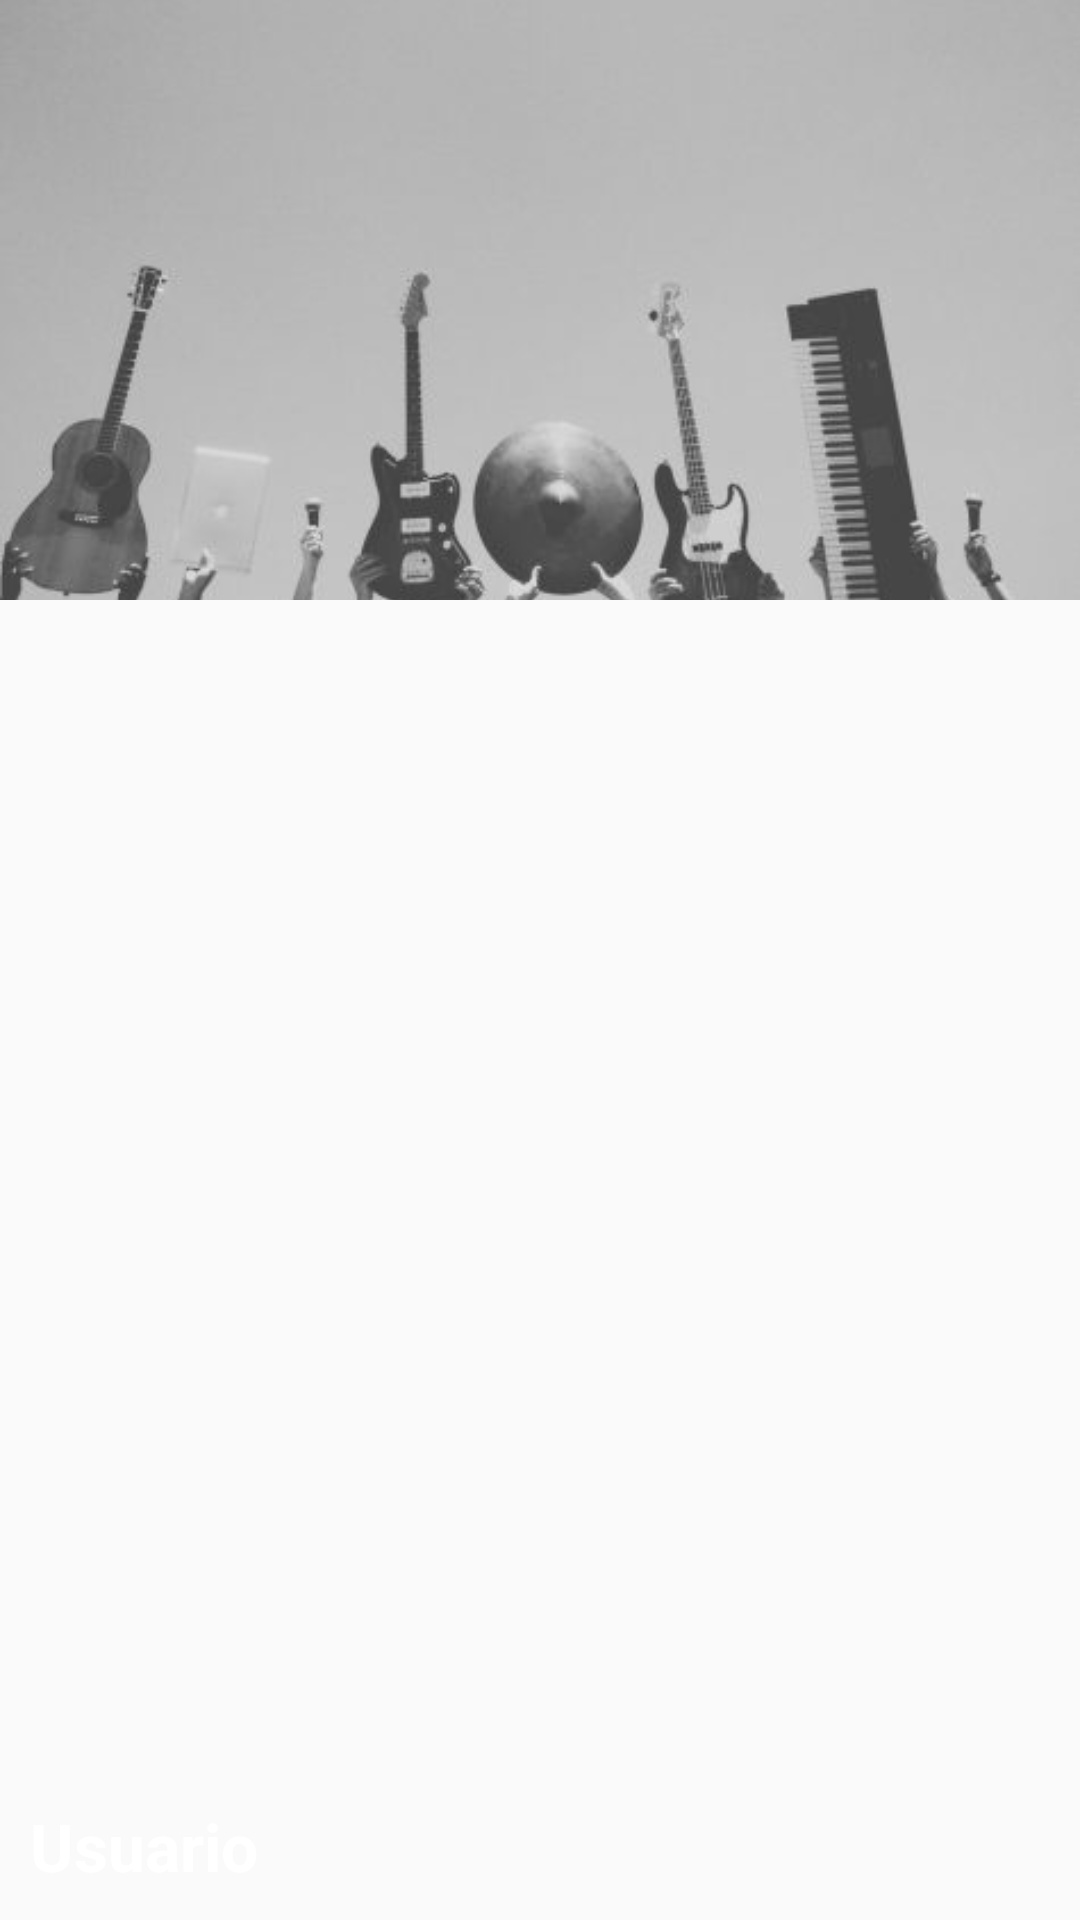

Here is an Android app screen rendered from its layout file. Give the layout XML and the strings, colors and styles it references.
<!-- AndroidManifest.xml: application theme AppTheme -->
<!-- res/layout/header_navview.xml -->
<?xml version="1.0" encoding="utf-8"?>
<FrameLayout
    xmlns:android="http://schemas.android.com/apk/res/android"
    android:layout_width="match_parent"
    android:layout_height="match_parent">

    <ImageView
        android:layout_width="match_parent"
        android:layout_height="200dp"
        android:src="@drawable/navheader"
        android:scaleType="centerCrop" />

    <TextView
        android:layout_width="wrap_content"
        android:layout_height="wrap_content"
        android:text="Usuario"
        android:textAppearance="@style/TextAppearance.AppCompat.Large.Inverse"
        android:textStyle="bold"
        android:layout_gravity="bottom"
        android:layout_marginBottom="10dp"
        android:layout_marginLeft="10dp" />
</FrameLayout>
<!-- resources referenced by this layout -->
<resources>
  <!-- drawable navheader: jpg bitmap (drawable-v24, 13552 bytes) -->
  <style name="AppTheme" parent="Theme.AppCompat.Light.DarkActionBar">
          
          <item name="colorPrimary">@color/colorBlack</item>
          <item name="colorPrimaryDark">@color/colorTop</item>
          <item name="colorAccent">@color/colorAccent</item>
      </style>
  <color name="colorBlack">#000000</color>
  <color name="colorTop">#212121</color>
  <color name="colorAccent">#D81B60</color>
</resources>
